Labelled photos from "SOUVIK", an image-classification folder in KinshukP/marine-debris-classifier. The possible labels are: no plastic, plastic.

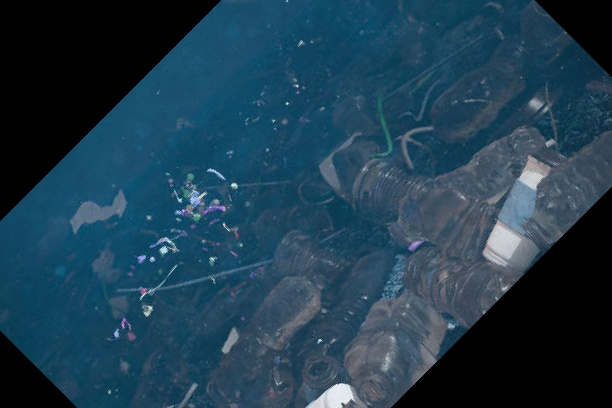
Label: plastic

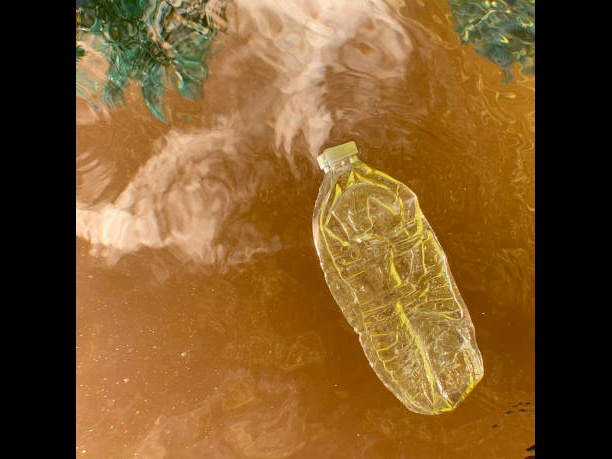
Label: plastic

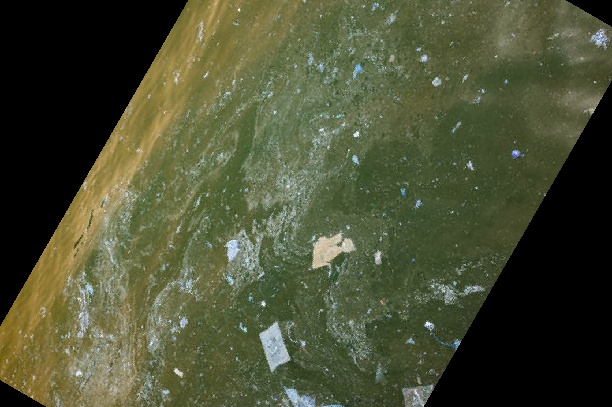
Label: plastic

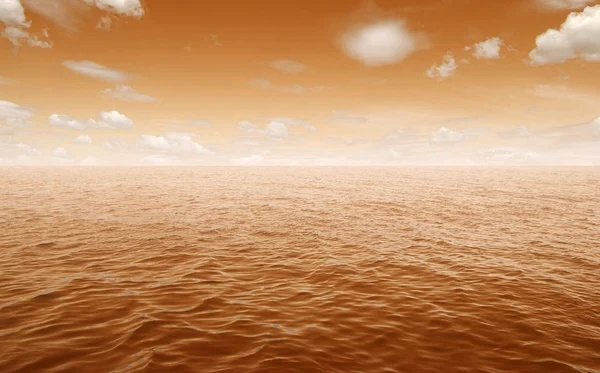
Label: no plastic

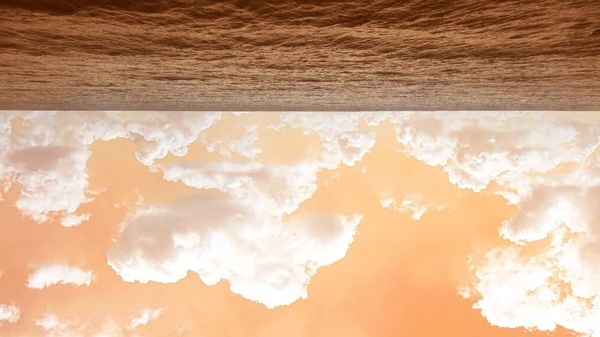
Label: no plastic

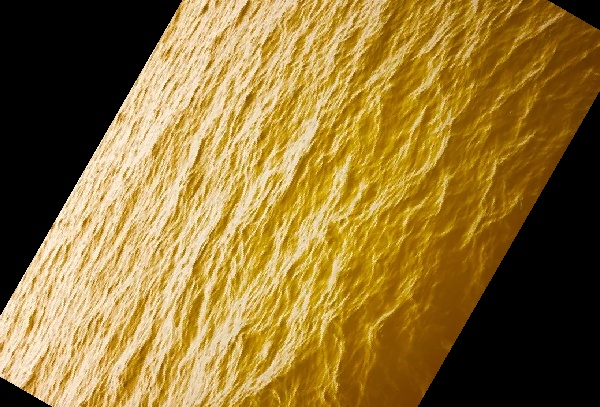
Label: no plastic
